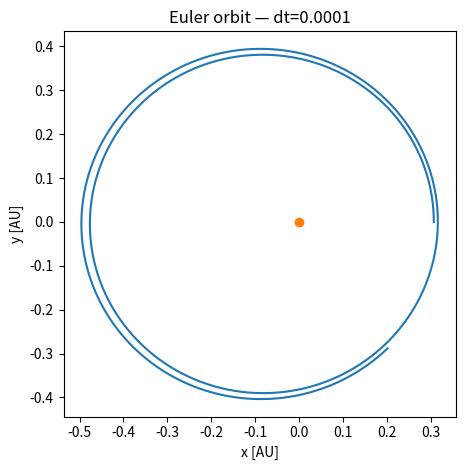

Source code (Python):
import math
import numpy as np
import matplotlib.pyplot as plt

# Constant
gm_sun = 4 * math.pi**2 
a = 0.387        # AU
e = 0.2056       # eccentricity
dt = 1e-4        # timestep
n_orbits = 2.0   # how many orbits to simulate

# Accelaration function

def acceleration(x, y, GM = gm_sun):
    r = math.sqrt(x**2 + y**2)
    return -GM * x/ r**3, -GM * y/ r**3

# Perihelion setup
def perihelion_speed(a, e, GM = gm_sun):
    return math.sqrt(GM * (1 + e) / (a * (1 - e)))

def perihelion(a, e, use_given_speed=False):
    # a is the axis, e is the eccentricity
    x0 = a * (1 - e) # radius
    y0 = 0.0
    vx0 = 0
    vy0 = perihelion_speed(a,e)
    return np.array([x0, y0, vx0, vy0])

def step_euler(y, dt):
    x, y_pos, vx, vy = y
    ax, ay = acceleration(x, y_pos)
    x_new = x + vx * dt
    y_new = y_pos + vy * dt
    vx_new = vx + ax * dt
    vy_new = vy + ay * dt
    return np.array([x_new, y_new, vx_new, vy_new])

y = perihelion(a, e)
T = a**1.5
n_steps = int(n_orbits * T / dt)

t = np.empty(n_steps + 1)
out = np.empty((n_steps + 1, 4))
out[0] = y
t[0] = 0.0

for i in range(1, n_steps + 1):
    y = step_euler(y, dt)
    out[i] = y
    t[i] = i * dt


vx, vy = out[:, 2], out[:, 3]
K = 0.5 * (vx*vx + vy*vy)
U = -gm_sun / np.hypot(out[:,0], out[:,1])
E = K + U
print("Energy drift ΔE =", E[-1] - E[0])

yvals = out[:, 1]
vyvals = out[:, 3]
idx = np.where((yvals[:-1] <= 0) & (yvals[1:] > 0) & (vyvals[1:] > 0))[0][0]
print(f"Estimated period ≈ {t[idx+1]:.4f} yr (Kepler {T:.4f} yr)")

# plot
plt.figure()
plt.plot(out[:,0], out[:,1])
plt.plot([0], [0], "o")
plt.gca().set_aspect("equal", adjustable="box")
plt.xlabel("x [AU]"); plt.ylabel("y [AU]")
plt.title(f"Euler orbit — dt={dt}")
plt.tight_layout()
plt.show()


   
